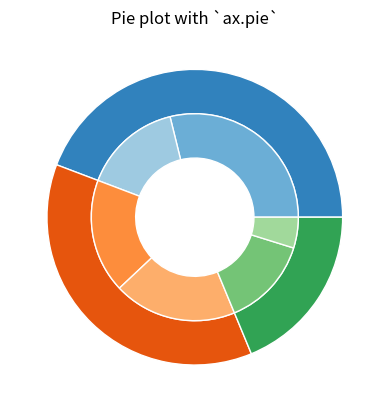
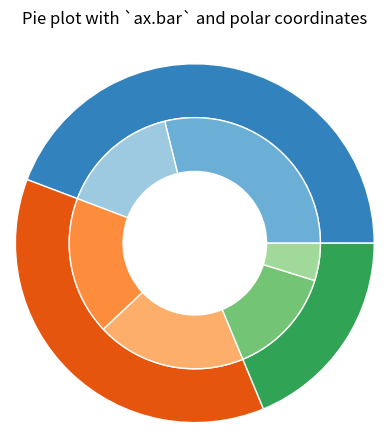

Reproduce these figures in Python, in order.
%matplotlib inline

import matplotlib.pyplot as plt
import numpy as np

fig, ax = plt.subplots()

size = 0.3
vals = np.array([[60., 32.], [37., 40.], [29., 10.]])

cmap = plt.get_cmap("tab20c")
outer_colors = cmap(np.arange(3)*4)
inner_colors = cmap([1, 2, 5, 6, 9, 10])

ax.pie(vals.sum(axis=1), radius=1, colors=outer_colors,
       wedgeprops=dict(width=size, edgecolor='w'))

ax.pie(vals.flatten(), radius=1-size, colors=inner_colors,
       wedgeprops=dict(width=size, edgecolor='w'))

ax.set(aspect="equal", title='Pie plot with `ax.pie`')
plt.show()

fig, ax = plt.subplots(subplot_kw=dict(polar=True))

size = 0.3
vals = np.array([[60., 32.], [37., 40.], [29., 10.]])
#normalize vals to 2 pi
valsnorm = vals/np.sum(vals)*2*np.pi
#obtain the ordinates of the bar edges
valsleft = np.cumsum(np.append(0, valsnorm.flatten()[:-1])).reshape(vals.shape)

cmap = plt.get_cmap("tab20c")
outer_colors = cmap(np.arange(3)*4)
inner_colors = cmap([1, 2, 5, 6, 9, 10])

ax.bar(x=valsleft[:, 0],
       width=valsnorm.sum(axis=1), bottom=1-size, height=size,
       color=outer_colors, edgecolor='w', linewidth=1, align="edge")

ax.bar(x=valsleft.flatten(),
       width=valsnorm.flatten(), bottom=1-2*size, height=size,
       color=inner_colors, edgecolor='w', linewidth=1, align="edge")

ax.set(title="Pie plot with `ax.bar` and polar coordinates")
ax.set_axis_off()
plt.show()

import matplotlib
matplotlib.axes.Axes.pie
matplotlib.pyplot.pie
matplotlib.axes.Axes.bar
matplotlib.pyplot.bar
matplotlib.projections.polar
matplotlib.axes.Axes.set
matplotlib.axes.Axes.set_axis_off